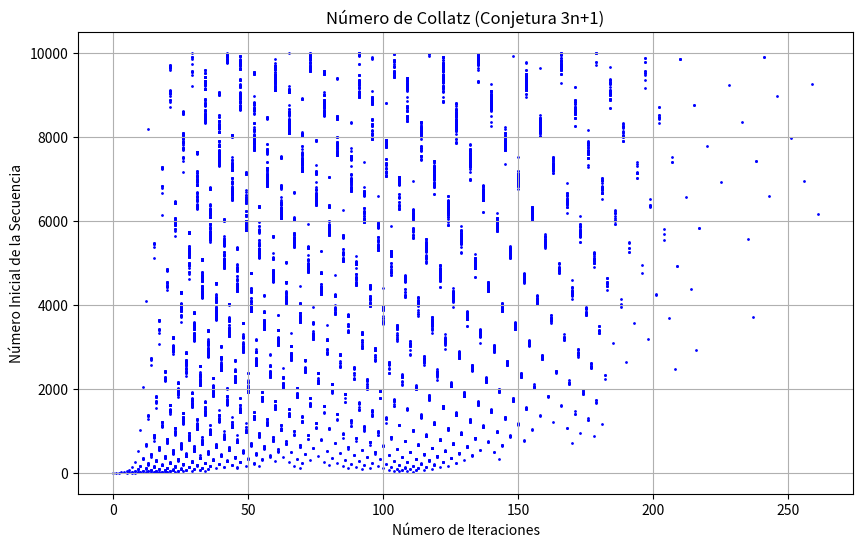

Here is the Python script that generated this plot:
import matplotlib.pyplot as plt
import os

def collatz_iterations(n):
    count = 0
    while n != 1:
        n = n // 2 if n % 2 == 0 else 3 * n + 1
        count += 1
    return count

n_values = list(range(1, 10001))
iterations = [collatz_iterations(n) for n in n_values]

plt.figure(figsize=(10, 6))
plt.scatter(iterations, n_values, s=1, color='blue')
plt.xlabel("Número de Iteraciones")
plt.ylabel("Número Inicial de la Secuencia")
plt.title("Número de Collatz (Conjetura 3n+1)")
plt.grid()
plt.show()

output_dir = "src"
os.makedirs(output_dir, exist_ok=True)

file_path = os.path.join(output_dir, "collatz_graph.py")
with open(file_path, "w") as f:
    f.write("import matplotlib.pyplot as plt\n" +
            "\ndef collatz_iterations(n):\n" +
            "    count = 0\n" +
            "    while n != 1:\n" +
            "        n = n // 2 if n % 2 == 0 else 3 * n + 1\n" +
            "        count += 1\n" +
            "    return count\n\n" +
            "n_values = list(range(1, 10001))\n" +
            "iterations = [collatz_iterations(n) for n in n_values]\n\n" +
            "plt.figure(figsize=(10, 6))\n" +
            "plt.scatter(iterations, n_values, s=1, color='blue')\n" +
            "plt.xlabel(\"Número de Iteraciones\")\n" +
            "plt.ylabel(\"Número Inicial de la Secuencia\")\n" +
            "plt.title(\"Número de Collatz (Conjetura 3n+1)\")\n" +
            "plt.grid()\n" +
            "plt.show()\n")

print(f"Código guardado en {file_path}")
#python src/collatz_graph.py: comando para ejecutar el programa
